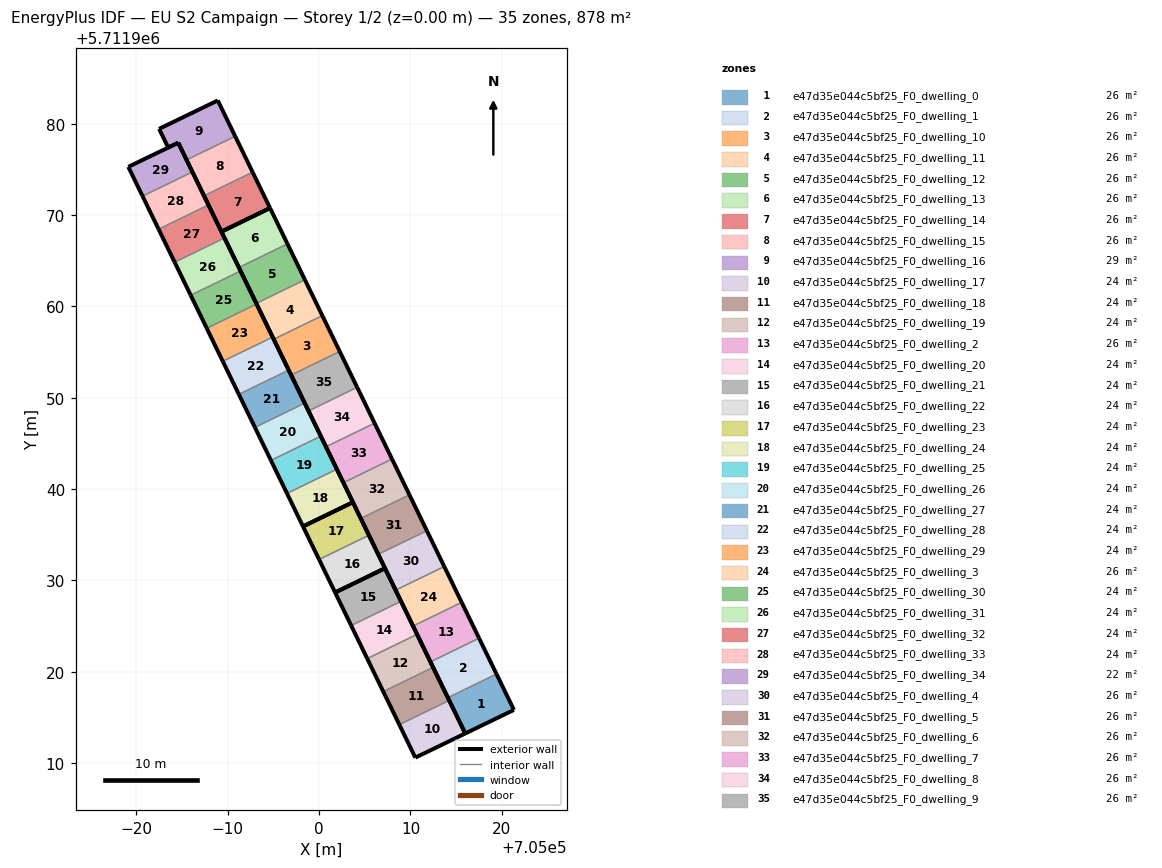
=== STOREY PLAN SPEC (per zone: floor XY polygon, exterior-wall plan segments, windows/doors) ===
zone 1: e47d35e044c5bf25_F0_dwelling_0  (25.8 m²)
  floor: (705021.33, 5711915.82) (705019.42, 5711919.75) (705014.09, 5711917.16) (705016.00, 5711913.24)
  exterior wall: (705019.42, 5711919.75) – (705021.33, 5711915.82)  [4.4 m]
  exterior wall: (705021.33, 5711915.82) – (705016.00, 5711913.24)  [5.9 m]
  exterior wall: (705016.00, 5711913.24) – (705014.09, 5711917.16)  [4.4 m]
  interior walls: 1
zone 2: e47d35e044c5bf25_F0_dwelling_1  (25.8 m²)
  floor: (705019.42, 5711919.75) (705017.52, 5711923.67) (705012.19, 5711921.08) (705014.09, 5711917.16)
  exterior wall: (705017.52, 5711923.67) – (705019.42, 5711919.75)  [4.4 m]
  exterior wall: (705014.09, 5711917.16) – (705012.19, 5711921.08)  [4.4 m]
  interior walls: 2
zone 3: e47d35e044c5bf25_F0_dwelling_10  (25.8 m²)
  floor: (705002.26, 5711955.07) (705000.35, 5711958.99) (704995.03, 5711956.40) (704996.94, 5711952.48)
  exterior wall: (705000.35, 5711958.99) – (705002.26, 5711955.07)  [4.4 m]
  exterior wall: (704996.94, 5711952.48) – (704995.03, 5711956.40)  [4.4 m]
  interior walls: 2
zone 4: e47d35e044c5bf25_F0_dwelling_11  (25.8 m²)
  floor: (705000.35, 5711958.99) (704998.44, 5711962.92) (704993.12, 5711960.33) (704995.03, 5711956.40)
  exterior wall: (704998.44, 5711962.92) – (705000.35, 5711958.99)  [4.4 m]
  exterior wall: (704995.03, 5711956.40) – (704993.12, 5711960.33)  [4.4 m]
  interior walls: 2
zone 5: e47d35e044c5bf25_F0_dwelling_12  (25.8 m²)
  floor: (704998.44, 5711962.92) (704996.54, 5711966.84) (704991.21, 5711964.26) (704993.12, 5711960.33)
  exterior wall: (704996.54, 5711966.84) – (704998.44, 5711962.92)  [4.4 m]
  exterior wall: (704993.12, 5711960.33) – (704991.21, 5711964.26)  [4.4 m]
  interior walls: 2
zone 6: e47d35e044c5bf25_F0_dwelling_13  (25.8 m²)
  floor: (704996.54, 5711966.84) (704994.63, 5711970.77) (704989.31, 5711968.18) (704991.21, 5711964.26)
  exterior wall: (704989.31, 5711968.18) – (704994.63, 5711970.77)  [5.9 m]
  exterior wall: (704994.63, 5711970.77) – (704996.54, 5711966.84)  [4.4 m]
  exterior wall: (704991.21, 5711964.26) – (704989.31, 5711968.18)  [4.4 m]
  interior walls: 1
zone 7: e47d35e044c5bf25_F0_dwelling_14  (25.8 m²)
  floor: (704994.63, 5711970.77) (704992.72, 5711974.70) (704987.40, 5711972.11) (704989.31, 5711968.18)
  exterior wall: (704992.72, 5711974.70) – (704994.63, 5711970.77)  [4.4 m]
  exterior wall: (704994.63, 5711970.77) – (704989.31, 5711968.18)  [5.9 m]
  exterior wall: (704989.31, 5711968.18) – (704987.40, 5711972.11)  [4.4 m]
  interior walls: 1
zone 8: e47d35e044c5bf25_F0_dwelling_15  (25.8 m²)
  floor: (704992.72, 5711974.70) (704990.81, 5711978.62) (704985.49, 5711976.04) (704987.40, 5711972.11)
  exterior wall: (704990.81, 5711978.62) – (704992.72, 5711974.70)  [4.4 m]
  exterior wall: (704987.40, 5711972.11) – (704985.49, 5711976.04)  [4.4 m]
  interior walls: 2
zone 9: e47d35e044c5bf25_F0_dwelling_16  (28.6 m²)
  floor: (704990.81, 5711978.62) (704988.91, 5711982.54) (704982.48, 5711979.43) (704983.48, 5711977.39) (704984.58, 5711977.92) (704985.49, 5711976.04)
  exterior wall: (704988.91, 5711982.54) – (704990.81, 5711978.62)  [4.4 m]
  exterior wall: (704985.49, 5711976.04) – (704984.58, 5711977.92)  [2.1 m]
  exterior wall: (704984.58, 5711977.92) – (704983.48, 5711977.39)  [1.2 m]
  exterior wall: (704983.48, 5711977.39) – (704982.48, 5711979.43)  [2.3 m]
  exterior wall: (704982.48, 5711979.43) – (704988.91, 5711982.54)  [7.1 m]
  interior walls: 1
zone 10: e47d35e044c5bf25_F0_dwelling_17  (24.4 m²)
  floor: (705016.00, 5711913.24) (705014.24, 5711916.86) (705008.78, 5711914.21) (705010.54, 5711910.60)
  exterior wall: (705014.24, 5711916.86) – (705016.00, 5711913.24)  [4.0 m]
  exterior wall: (705016.00, 5711913.24) – (705010.54, 5711910.60)  [6.1 m]
  exterior wall: (705010.54, 5711910.60) – (705008.78, 5711914.21)  [4.0 m]
  interior walls: 1
zone 11: e47d35e044c5bf25_F0_dwelling_18  (24.4 m²)
  floor: (705014.24, 5711916.86) (705012.48, 5711920.48) (705007.02, 5711917.83) (705008.78, 5711914.21)
  exterior wall: (705012.48, 5711920.48) – (705014.24, 5711916.86)  [4.0 m]
  exterior wall: (705008.78, 5711914.21) – (705007.02, 5711917.83)  [4.0 m]
  interior walls: 2
zone 12: e47d35e044c5bf25_F0_dwelling_19  (24.4 m²)
  floor: (705012.48, 5711920.48) (705010.73, 5711924.09) (705005.27, 5711921.44) (705007.02, 5711917.83)
  exterior wall: (705010.73, 5711924.09) – (705012.48, 5711920.48)  [4.0 m]
  exterior wall: (705007.02, 5711917.83) – (705005.27, 5711921.44)  [4.0 m]
  interior walls: 2
zone 13: e47d35e044c5bf25_F0_dwelling_2  (25.8 m²)
  floor: (705017.52, 5711923.67) (705015.61, 5711927.60) (705010.28, 5711925.01) (705012.19, 5711921.08)
  exterior wall: (705015.61, 5711927.60) – (705017.52, 5711923.67)  [4.4 m]
  exterior wall: (705012.19, 5711921.08) – (705010.28, 5711925.01)  [4.4 m]
  interior walls: 2
zone 14: e47d35e044c5bf25_F0_dwelling_20  (24.4 m²)
  floor: (705010.73, 5711924.09) (705008.97, 5711927.71) (705003.51, 5711925.06) (705005.27, 5711921.44)
  exterior wall: (705008.97, 5711927.71) – (705010.73, 5711924.09)  [4.0 m]
  exterior wall: (705005.27, 5711921.44) – (705003.51, 5711925.06)  [4.0 m]
  interior walls: 2
zone 15: e47d35e044c5bf25_F0_dwelling_21  (24.4 m²)
  floor: (705008.97, 5711927.71) (705007.21, 5711931.33) (705001.75, 5711928.68) (705003.51, 5711925.06)
  exterior wall: (705001.75, 5711928.68) – (705007.21, 5711931.33)  [6.1 m]
  exterior wall: (705007.21, 5711931.33) – (705008.97, 5711927.71)  [4.0 m]
  exterior wall: (705003.51, 5711925.06) – (705001.75, 5711928.68)  [4.0 m]
  interior walls: 1
zone 16: e47d35e044c5bf25_F0_dwelling_22  (24.4 m²)
  floor: (705007.21, 5711931.33) (705005.45, 5711934.94) (705000.00, 5711932.29) (705001.75, 5711928.68)
  exterior wall: (705005.45, 5711934.94) – (705007.21, 5711931.33)  [4.0 m]
  exterior wall: (705007.21, 5711931.33) – (705001.75, 5711928.68)  [6.1 m]
  exterior wall: (705001.75, 5711928.68) – (705000.00, 5711932.29)  [4.0 m]
  interior walls: 1
zone 17: e47d35e044c5bf25_F0_dwelling_23  (24.4 m²)
  floor: (705005.45, 5711934.94) (705003.70, 5711938.56) (704998.24, 5711935.91) (705000.00, 5711932.29)
  exterior wall: (704998.24, 5711935.91) – (705003.70, 5711938.56)  [6.1 m]
  exterior wall: (705003.70, 5711938.56) – (705005.45, 5711934.94)  [4.0 m]
  exterior wall: (705000.00, 5711932.29) – (704998.24, 5711935.91)  [4.0 m]
  interior walls: 1
zone 18: e47d35e044c5bf25_F0_dwelling_24  (24.4 m²)
  floor: (705003.70, 5711938.56) (705001.94, 5711942.18) (704996.48, 5711939.52) (704998.24, 5711935.91)
  exterior wall: (705001.94, 5711942.18) – (705003.70, 5711938.56)  [4.0 m]
  exterior wall: (705003.70, 5711938.56) – (704998.24, 5711935.91)  [6.1 m]
  exterior wall: (704998.24, 5711935.91) – (704996.48, 5711939.52)  [4.0 m]
  interior walls: 1
zone 19: e47d35e044c5bf25_F0_dwelling_25  (24.4 m²)
  floor: (705001.94, 5711942.18) (705000.19, 5711945.79) (704994.73, 5711943.14) (704996.48, 5711939.52)
  exterior wall: (705000.19, 5711945.79) – (705001.94, 5711942.18)  [4.0 m]
  exterior wall: (704996.48, 5711939.52) – (704994.73, 5711943.14)  [4.0 m]
  interior walls: 2
zone 20: e47d35e044c5bf25_F0_dwelling_26  (24.4 m²)
  floor: (705000.19, 5711945.79) (704998.43, 5711949.41) (704992.97, 5711946.76) (704994.73, 5711943.14)
  exterior wall: (704998.43, 5711949.41) – (705000.19, 5711945.79)  [4.0 m]
  exterior wall: (704994.73, 5711943.14) – (704992.97, 5711946.76)  [4.0 m]
  interior walls: 2
zone 21: e47d35e044c5bf25_F0_dwelling_27  (24.4 m²)
  floor: (704998.43, 5711949.41) (704996.67, 5711953.02) (704991.21, 5711950.37) (704992.97, 5711946.76)
  exterior wall: (704996.67, 5711953.02) – (704998.43, 5711949.41)  [4.0 m]
  exterior wall: (704992.97, 5711946.76) – (704991.21, 5711950.37)  [4.0 m]
  interior walls: 2
zone 22: e47d35e044c5bf25_F0_dwelling_28  (24.4 m²)
  floor: (704996.67, 5711953.02) (704994.91, 5711956.64) (704989.46, 5711953.99) (704991.21, 5711950.37)
  exterior wall: (704994.91, 5711956.64) – (704996.67, 5711953.02)  [4.0 m]
  exterior wall: (704991.21, 5711950.37) – (704989.46, 5711953.99)  [4.0 m]
  interior walls: 2
zone 23: e47d35e044c5bf25_F0_dwelling_29  (24.4 m²)
  floor: (704994.91, 5711956.64) (704993.16, 5711960.26) (704987.70, 5711957.60) (704989.46, 5711953.99)
  exterior wall: (704993.16, 5711960.26) – (704994.91, 5711956.64)  [4.0 m]
  exterior wall: (704989.46, 5711953.99) – (704987.70, 5711957.60)  [4.0 m]
  interior walls: 2
zone 24: e47d35e044c5bf25_F0_dwelling_3  (25.8 m²)
  floor: (705015.61, 5711927.60) (705013.70, 5711931.52) (705008.38, 5711928.93) (705010.28, 5711925.01)
  exterior wall: (705013.70, 5711931.52) – (705015.61, 5711927.60)  [4.4 m]
  exterior wall: (705010.28, 5711925.01) – (705008.38, 5711928.93)  [4.4 m]
  interior walls: 2
zone 25: e47d35e044c5bf25_F0_dwelling_30  (24.4 m²)
  floor: (704993.16, 5711960.26) (704991.40, 5711963.87) (704985.94, 5711961.22) (704987.70, 5711957.60)
  exterior wall: (704991.40, 5711963.87) – (704993.16, 5711960.26)  [4.0 m]
  exterior wall: (704987.70, 5711957.60) – (704985.94, 5711961.22)  [4.0 m]
  interior walls: 2
zone 26: e47d35e044c5bf25_F0_dwelling_31  (24.4 m²)
  floor: (704991.40, 5711963.87) (704989.64, 5711967.49) (704984.19, 5711964.84) (704985.94, 5711961.22)
  exterior wall: (704989.64, 5711967.49) – (704991.40, 5711963.87)  [4.0 m]
  exterior wall: (704985.94, 5711961.22) – (704984.19, 5711964.84)  [4.0 m]
  interior walls: 2
zone 27: e47d35e044c5bf25_F0_dwelling_32  (24.4 m²)
  floor: (704989.64, 5711967.49) (704987.89, 5711971.11) (704982.43, 5711968.45) (704984.19, 5711964.84)
  exterior wall: (704987.89, 5711971.11) – (704989.64, 5711967.49)  [4.0 m]
  exterior wall: (704984.19, 5711964.84) – (704982.43, 5711968.45)  [4.0 m]
  interior walls: 2
zone 28: e47d35e044c5bf25_F0_dwelling_33  (24.4 m²)
  floor: (704987.89, 5711971.11) (704986.13, 5711974.72) (704980.67, 5711972.07) (704982.43, 5711968.45)
  exterior wall: (704986.13, 5711974.72) – (704987.89, 5711971.11)  [4.0 m]
  exterior wall: (704982.43, 5711968.45) – (704980.67, 5711972.07)  [4.0 m]
  interior walls: 2
zone 29: e47d35e044c5bf25_F0_dwelling_34  (21.6 m²)
  floor: (704986.13, 5711974.72) (704984.58, 5711977.92) (704979.11, 5711975.28) (704980.67, 5711972.07)
  exterior wall: (704979.11, 5711975.28) – (704984.58, 5711977.92)  [6.1 m]
  exterior wall: (704984.58, 5711977.92) – (704986.13, 5711974.72)  [3.6 m]
  exterior wall: (704980.67, 5711972.07) – (704979.11, 5711975.28)  [3.6 m]
  interior walls: 1
zone 30: e47d35e044c5bf25_F0_dwelling_4  (25.8 m²)
  floor: (705013.70, 5711931.52) (705011.80, 5711935.44) (705006.47, 5711932.86) (705008.38, 5711928.93)
  exterior wall: (705011.80, 5711935.44) – (705013.70, 5711931.52)  [4.4 m]
  exterior wall: (705008.38, 5711928.93) – (705006.47, 5711932.86)  [4.4 m]
  interior walls: 2
zone 31: e47d35e044c5bf25_F0_dwelling_5  (25.8 m²)
  floor: (705011.80, 5711935.44) (705009.89, 5711939.37) (705004.56, 5711936.78) (705006.47, 5711932.86)
  exterior wall: (705009.89, 5711939.37) – (705011.80, 5711935.44)  [4.4 m]
  exterior wall: (705006.47, 5711932.86) – (705004.56, 5711936.78)  [4.4 m]
  interior walls: 2
zone 32: e47d35e044c5bf25_F0_dwelling_6  (25.8 m²)
  floor: (705009.89, 5711939.37) (705007.98, 5711943.29) (705002.66, 5711940.70) (705004.56, 5711936.78)
  exterior wall: (705007.98, 5711943.29) – (705009.89, 5711939.37)  [4.4 m]
  exterior wall: (705004.56, 5711936.78) – (705002.66, 5711940.70)  [4.4 m]
  interior walls: 2
zone 33: e47d35e044c5bf25_F0_dwelling_7  (25.8 m²)
  floor: (705007.98, 5711943.29) (705006.07, 5711947.22) (705000.75, 5711944.63) (705002.66, 5711940.70)
  exterior wall: (705006.07, 5711947.22) – (705007.98, 5711943.29)  [4.4 m]
  exterior wall: (705002.66, 5711940.70) – (705000.75, 5711944.63)  [4.4 m]
  interior walls: 2
zone 34: e47d35e044c5bf25_F0_dwelling_8  (25.8 m²)
  floor: (705006.07, 5711947.22) (705004.17, 5711951.14) (704998.84, 5711948.55) (705000.75, 5711944.63)
  exterior wall: (705004.17, 5711951.14) – (705006.07, 5711947.22)  [4.4 m]
  exterior wall: (705000.75, 5711944.63) – (704998.84, 5711948.55)  [4.4 m]
  interior walls: 2
zone 35: e47d35e044c5bf25_F0_dwelling_9  (25.8 m²)
  floor: (705004.17, 5711951.14) (705002.26, 5711955.07) (704996.94, 5711952.48) (704998.84, 5711948.55)
  exterior wall: (705002.26, 5711955.07) – (705004.17, 5711951.14)  [4.4 m]
  exterior wall: (704998.84, 5711948.55) – (704996.94, 5711952.48)  [4.4 m]
  interior walls: 2

=== DERIVED (storey summary) ===
Building: EU S2 Campaign
Storey: 1 of 2  (floor level z = 0.00 m)
Storey gross floor area: 878.3 m²
Zones on this storey: 35
  - e47d35e044c5bf25_F0_dwelling_0: floor 25.8 m²; exterior wall 14.6 m (43.9 m²); WWR 0.0%
  - e47d35e044c5bf25_F0_dwelling_1: floor 25.8 m²; exterior wall 8.7 m (26.2 m²); WWR 0.0%
  - e47d35e044c5bf25_F0_dwelling_10: floor 25.8 m²; exterior wall 8.7 m (26.2 m²); WWR 0.0%
  - e47d35e044c5bf25_F0_dwelling_11: floor 25.8 m²; exterior wall 8.7 m (26.2 m²); WWR 0.0%
  - e47d35e044c5bf25_F0_dwelling_12: floor 25.8 m²; exterior wall 8.7 m (26.2 m²); WWR 0.0%
  - e47d35e044c5bf25_F0_dwelling_13: floor 25.8 m²; exterior wall 14.6 m (43.9 m²); WWR 0.0%
  - e47d35e044c5bf25_F0_dwelling_14: floor 25.8 m²; exterior wall 14.6 m (43.9 m²); WWR 0.0%
  - e47d35e044c5bf25_F0_dwelling_15: floor 25.8 m²; exterior wall 8.7 m (26.2 m²); WWR 0.0%
  - e47d35e044c5bf25_F0_dwelling_16: floor 28.6 m²; exterior wall 17.1 m (51.2 m²); WWR 0.0%
  - e47d35e044c5bf25_F0_dwelling_17: floor 24.4 m²; exterior wall 14.1 m (42.3 m²); WWR 0.0%
  - e47d35e044c5bf25_F0_dwelling_18: floor 24.4 m²; exterior wall 8.0 m (24.1 m²); WWR 0.0%
  - e47d35e044c5bf25_F0_dwelling_19: floor 24.4 m²; exterior wall 8.0 m (24.1 m²); WWR 0.0%
  - e47d35e044c5bf25_F0_dwelling_2: floor 25.8 m²; exterior wall 8.7 m (26.2 m²); WWR 0.0%
  - e47d35e044c5bf25_F0_dwelling_20: floor 24.4 m²; exterior wall 8.0 m (24.1 m²); WWR 0.0%
  - e47d35e044c5bf25_F0_dwelling_21: floor 24.4 m²; exterior wall 14.1 m (42.3 m²); WWR 0.0%
  - e47d35e044c5bf25_F0_dwelling_22: floor 24.4 m²; exterior wall 14.1 m (42.3 m²); WWR 0.0%
  - e47d35e044c5bf25_F0_dwelling_23: floor 24.4 m²; exterior wall 14.1 m (42.3 m²); WWR 0.0%
  - e47d35e044c5bf25_F0_dwelling_24: floor 24.4 m²; exterior wall 14.1 m (42.3 m²); WWR 0.0%
  - e47d35e044c5bf25_F0_dwelling_25: floor 24.4 m²; exterior wall 8.0 m (24.1 m²); WWR 0.0%
  - e47d35e044c5bf25_F0_dwelling_26: floor 24.4 m²; exterior wall 8.0 m (24.1 m²); WWR 0.0%
  - e47d35e044c5bf25_F0_dwelling_27: floor 24.4 m²; exterior wall 8.0 m (24.1 m²); WWR 0.0%
  - e47d35e044c5bf25_F0_dwelling_28: floor 24.4 m²; exterior wall 8.0 m (24.1 m²); WWR 0.0%
  - e47d35e044c5bf25_F0_dwelling_29: floor 24.4 m²; exterior wall 8.0 m (24.1 m²); WWR 0.0%
  - e47d35e044c5bf25_F0_dwelling_3: floor 25.8 m²; exterior wall 8.7 m (26.2 m²); WWR 0.0%
  - e47d35e044c5bf25_F0_dwelling_30: floor 24.4 m²; exterior wall 8.0 m (24.1 m²); WWR 0.0%
  - e47d35e044c5bf25_F0_dwelling_31: floor 24.4 m²; exterior wall 8.0 m (24.1 m²); WWR 0.0%
  - e47d35e044c5bf25_F0_dwelling_32: floor 24.4 m²; exterior wall 8.0 m (24.1 m²); WWR 0.0%
  - e47d35e044c5bf25_F0_dwelling_33: floor 24.4 m²; exterior wall 8.0 m (24.1 m²); WWR 0.0%
  - e47d35e044c5bf25_F0_dwelling_34: floor 21.6 m²; exterior wall 13.2 m (39.6 m²); WWR 0.0%
  - e47d35e044c5bf25_F0_dwelling_4: floor 25.8 m²; exterior wall 8.7 m (26.2 m²); WWR 0.0%
  - e47d35e044c5bf25_F0_dwelling_5: floor 25.8 m²; exterior wall 8.7 m (26.2 m²); WWR 0.0%
  - e47d35e044c5bf25_F0_dwelling_6: floor 25.8 m²; exterior wall 8.7 m (26.2 m²); WWR 0.0%
  - e47d35e044c5bf25_F0_dwelling_7: floor 25.8 m²; exterior wall 8.7 m (26.2 m²); WWR 0.0%
  - e47d35e044c5bf25_F0_dwelling_8: floor 25.8 m²; exterior wall 8.7 m (26.2 m²); WWR 0.0%
  - e47d35e044c5bf25_F0_dwelling_9: floor 25.8 m²; exterior wall 8.7 m (26.2 m²); WWR 0.0%
Zone adjacency (shared interzone walls):
  - e47d35e044c5bf25_F0_dwelling_0 ↔ e47d35e044c5bf25_F0_dwelling_1
  - e47d35e044c5bf25_F0_dwelling_1 ↔ e47d35e044c5bf25_F0_dwelling_2
  - e47d35e044c5bf25_F0_dwelling_10 ↔ e47d35e044c5bf25_F0_dwelling_11
  - e47d35e044c5bf25_F0_dwelling_10 ↔ e47d35e044c5bf25_F0_dwelling_9
  - e47d35e044c5bf25_F0_dwelling_11 ↔ e47d35e044c5bf25_F0_dwelling_12
  - e47d35e044c5bf25_F0_dwelling_12 ↔ e47d35e044c5bf25_F0_dwelling_13
  - e47d35e044c5bf25_F0_dwelling_14 ↔ e47d35e044c5bf25_F0_dwelling_15
  - e47d35e044c5bf25_F0_dwelling_15 ↔ e47d35e044c5bf25_F0_dwelling_16
  - e47d35e044c5bf25_F0_dwelling_17 ↔ e47d35e044c5bf25_F0_dwelling_18
  - e47d35e044c5bf25_F0_dwelling_18 ↔ e47d35e044c5bf25_F0_dwelling_19
  - e47d35e044c5bf25_F0_dwelling_19 ↔ e47d35e044c5bf25_F0_dwelling_20
  - e47d35e044c5bf25_F0_dwelling_2 ↔ e47d35e044c5bf25_F0_dwelling_3
  - e47d35e044c5bf25_F0_dwelling_20 ↔ e47d35e044c5bf25_F0_dwelling_21
  - e47d35e044c5bf25_F0_dwelling_22 ↔ e47d35e044c5bf25_F0_dwelling_23
  - e47d35e044c5bf25_F0_dwelling_24 ↔ e47d35e044c5bf25_F0_dwelling_25
  - e47d35e044c5bf25_F0_dwelling_25 ↔ e47d35e044c5bf25_F0_dwelling_26
  - e47d35e044c5bf25_F0_dwelling_26 ↔ e47d35e044c5bf25_F0_dwelling_27
  - e47d35e044c5bf25_F0_dwelling_27 ↔ e47d35e044c5bf25_F0_dwelling_28
  - e47d35e044c5bf25_F0_dwelling_28 ↔ e47d35e044c5bf25_F0_dwelling_29
  - e47d35e044c5bf25_F0_dwelling_29 ↔ e47d35e044c5bf25_F0_dwelling_30
  - e47d35e044c5bf25_F0_dwelling_3 ↔ e47d35e044c5bf25_F0_dwelling_4
  - e47d35e044c5bf25_F0_dwelling_30 ↔ e47d35e044c5bf25_F0_dwelling_31
  - e47d35e044c5bf25_F0_dwelling_31 ↔ e47d35e044c5bf25_F0_dwelling_32
  - e47d35e044c5bf25_F0_dwelling_32 ↔ e47d35e044c5bf25_F0_dwelling_33
  - e47d35e044c5bf25_F0_dwelling_33 ↔ e47d35e044c5bf25_F0_dwelling_34
  - e47d35e044c5bf25_F0_dwelling_4 ↔ e47d35e044c5bf25_F0_dwelling_5
  - e47d35e044c5bf25_F0_dwelling_5 ↔ e47d35e044c5bf25_F0_dwelling_6
  - e47d35e044c5bf25_F0_dwelling_6 ↔ e47d35e044c5bf25_F0_dwelling_7
  - e47d35e044c5bf25_F0_dwelling_7 ↔ e47d35e044c5bf25_F0_dwelling_8
  - e47d35e044c5bf25_F0_dwelling_8 ↔ e47d35e044c5bf25_F0_dwelling_9